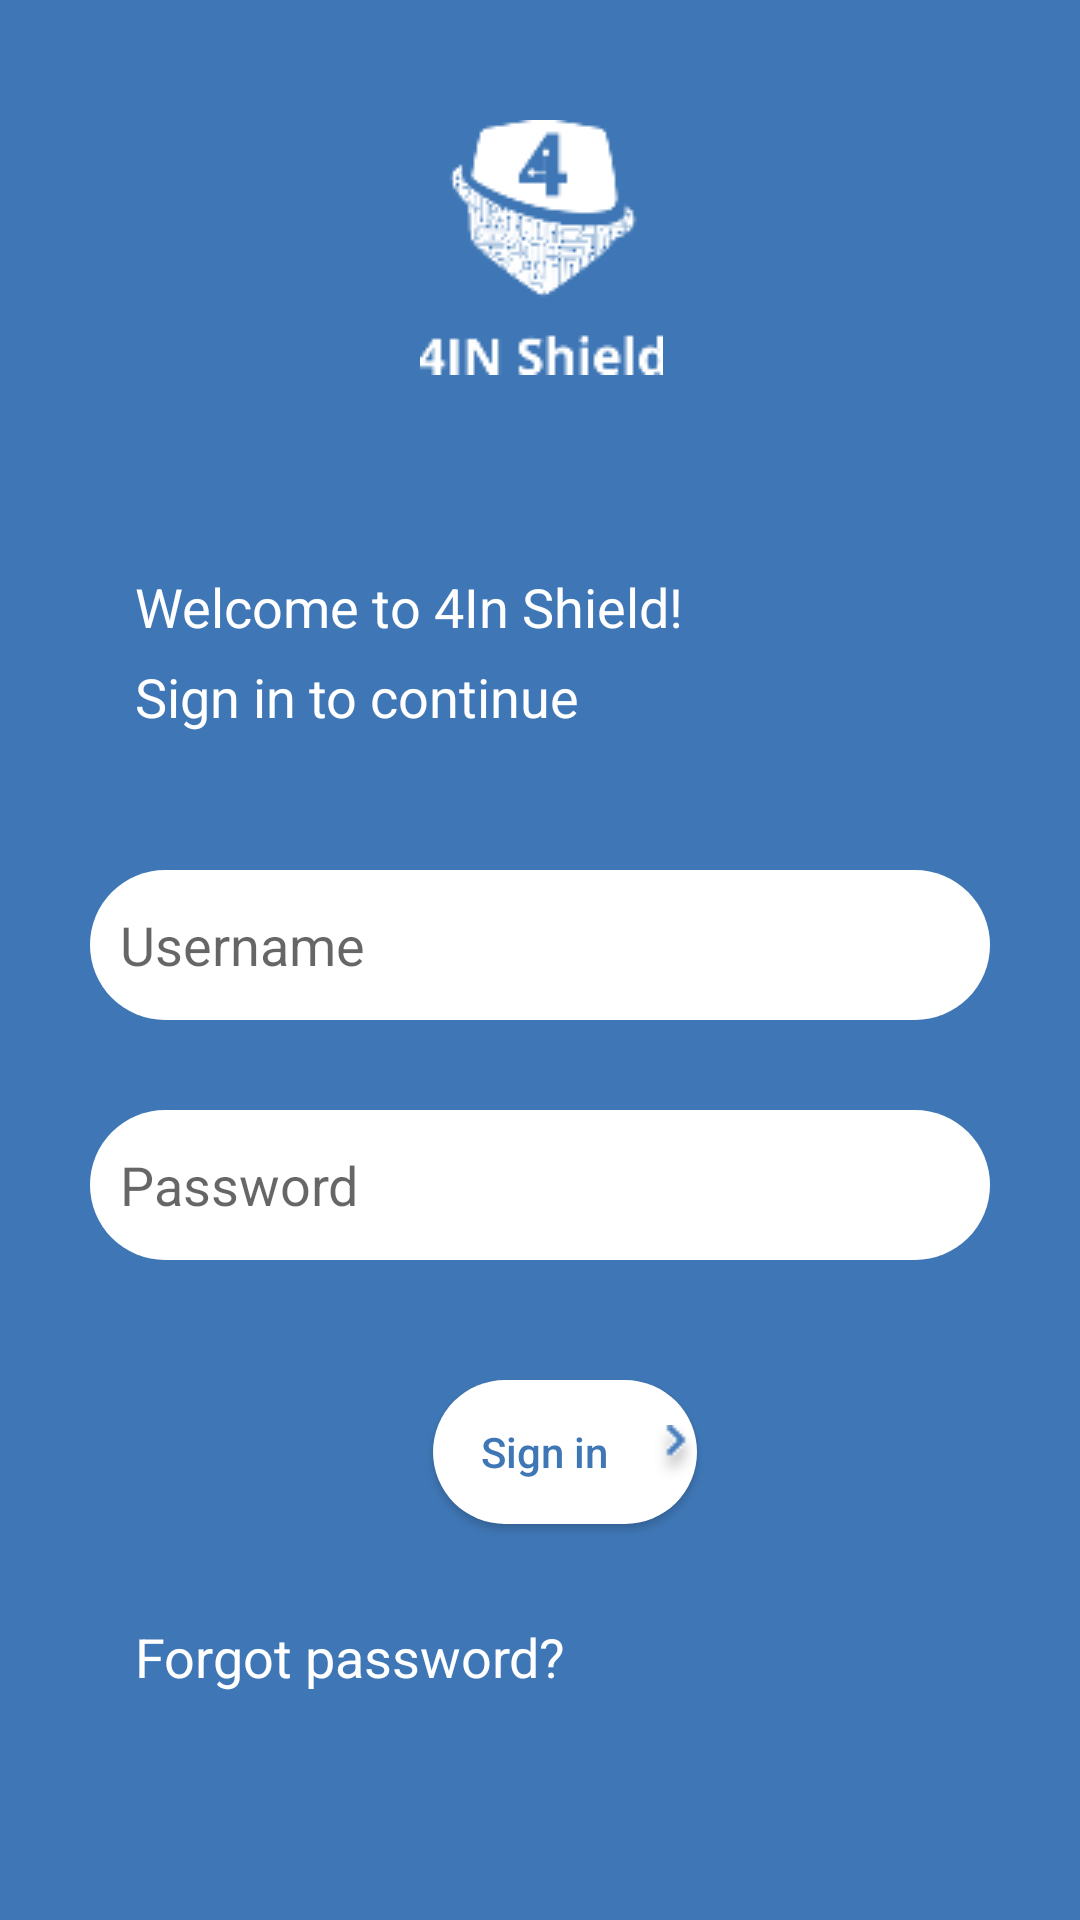

Write the Android layout XML for this screen, with the resource values it uses.
<!-- AndroidManifest.xml: activity theme Theme.App_AmaniGharbi.NoActionBar.NoActionBar -->
<!-- res/layout/activity_sign_in_2.xml -->
<?xml version="1.0" encoding="utf-8"?>
<androidx.coordinatorlayout.widget.CoordinatorLayout xmlns:android="http://schemas.android.com/apk/res/android"
    xmlns:app="http://schemas.android.com/apk/res-auto"
    xmlns:tools="http://schemas.android.com/tools"
    android:layout_width="match_parent"
    android:layout_height="match_parent"
    android:background="@color/Blue4in1"
    tools:context=".SignIn2Activity">
    <androidx.appcompat.widget.LinearLayoutCompat
        android:layout_width="wrap_content"
        android:layout_height="wrap_content" />

    <ImageView
        android:layout_width="wrap_content"
        android:layout_height="wrap_content"
        android:layout_marginLeft="140dp"
        android:layout_marginTop="40dp"
        android:src="@drawable/logo" />

    <TextView
        android:id="@+id/welcome_title"
        android:layout_width="wrap_content"
        android:layout_height="wrap_content"
        android:layout_marginLeft="45dp"
        android:layout_marginTop="190dp"
        android:text="@string/welcome_title"
        android:textColor="@color/white"
        android:textSize="18dp" />

    <TextView
        android:id="@+id/welcome_title_2"
        android:layout_width="wrap_content"
        android:layout_height="wrap_content"
        android:layout_marginLeft="45dp"
        android:layout_marginTop="220dp"
        android:text="@string/welcome_title_2"
        android:textColor="@color/white"
        android:textSize="18dp" />

   <EditText
       android:id="@+id/username"
       android:layout_width="300dp"
       android:layout_height="50dp"
       android:background="@drawable/round2"
       android:layout_marginLeft="30dp"
       android:layout_marginTop="290dp"
       android:hint="Username"
       android:padding="10dp"
       />
    <EditText
        android:id="@+id/pwd"
        android:layout_width="300dp"
        android:layout_height="50dp"
        android:background="@drawable/round2"
        android:layout_marginLeft="30dp"
        android:layout_marginTop="370dp"
        android:hint="Password"
        android:padding="10dp"
        />

    <androidx.appcompat.widget.AppCompatButton
        android:id="@+id/sign_in"
        android:layout_width="wrap_content"
        android:layout_height="wrap_content"
        android:layout_marginLeft="70pt"
        android:layout_marginTop="460dp"
        android:background="@drawable/round2"
        android:text="Sign in"
        android:textAllCaps="false"
        android:textColor="@color/Blue4in1"
        android:drawableRight="@drawable/next"

        />
    <TextView
        android:id="@+id/forgot_pwd"
        android:layout_width="wrap_content"
        android:layout_height="wrap_content"
        android:layout_marginLeft="45dp"
        android:layout_marginTop="540dp"
        android:linksClickable="true"
        android:text="@string/forgot"
        android:textColor="@color/white"
        android:textSize="18dp"
        android:clickable="true"
        />
</androidx.coordinatorlayout.widget.CoordinatorLayout>
<!-- resources referenced by this layout -->
<resources>
  <color name="Blue4in1">#3F77B6</color>
  <color name="white">#FFFFFFFF</color>
  <!-- drawable logo: png bitmap (drawable-v24, 2750 bytes) -->
  <!-- drawable next: png bitmap (drawable-v24, 397 bytes) -->
  <!-- drawable round2 (drawable) -->
  <?xml version="1.0" encoding="utf-8"?>
  <shape xmlns:android="http://schemas.android.com/apk/res/android"
      android:shape="rectangle"
      >
      <solid android:color="@color/white" />
      <corners android:radius="90dp" />
  </shape>
  <string name="forgot">Forgot password?</string>
  <string name="welcome_title">Welcome to 4In Shield!</string>
  <string name="welcome_title_2">Sign in to continue</string>
  <style name="Theme.App_AmaniGharbi.NoActionBar.NoActionBar">
          <item name="windowActionBar">false</item>
          <item name="windowNoTitle">true</item>
      </style>
</resources>
